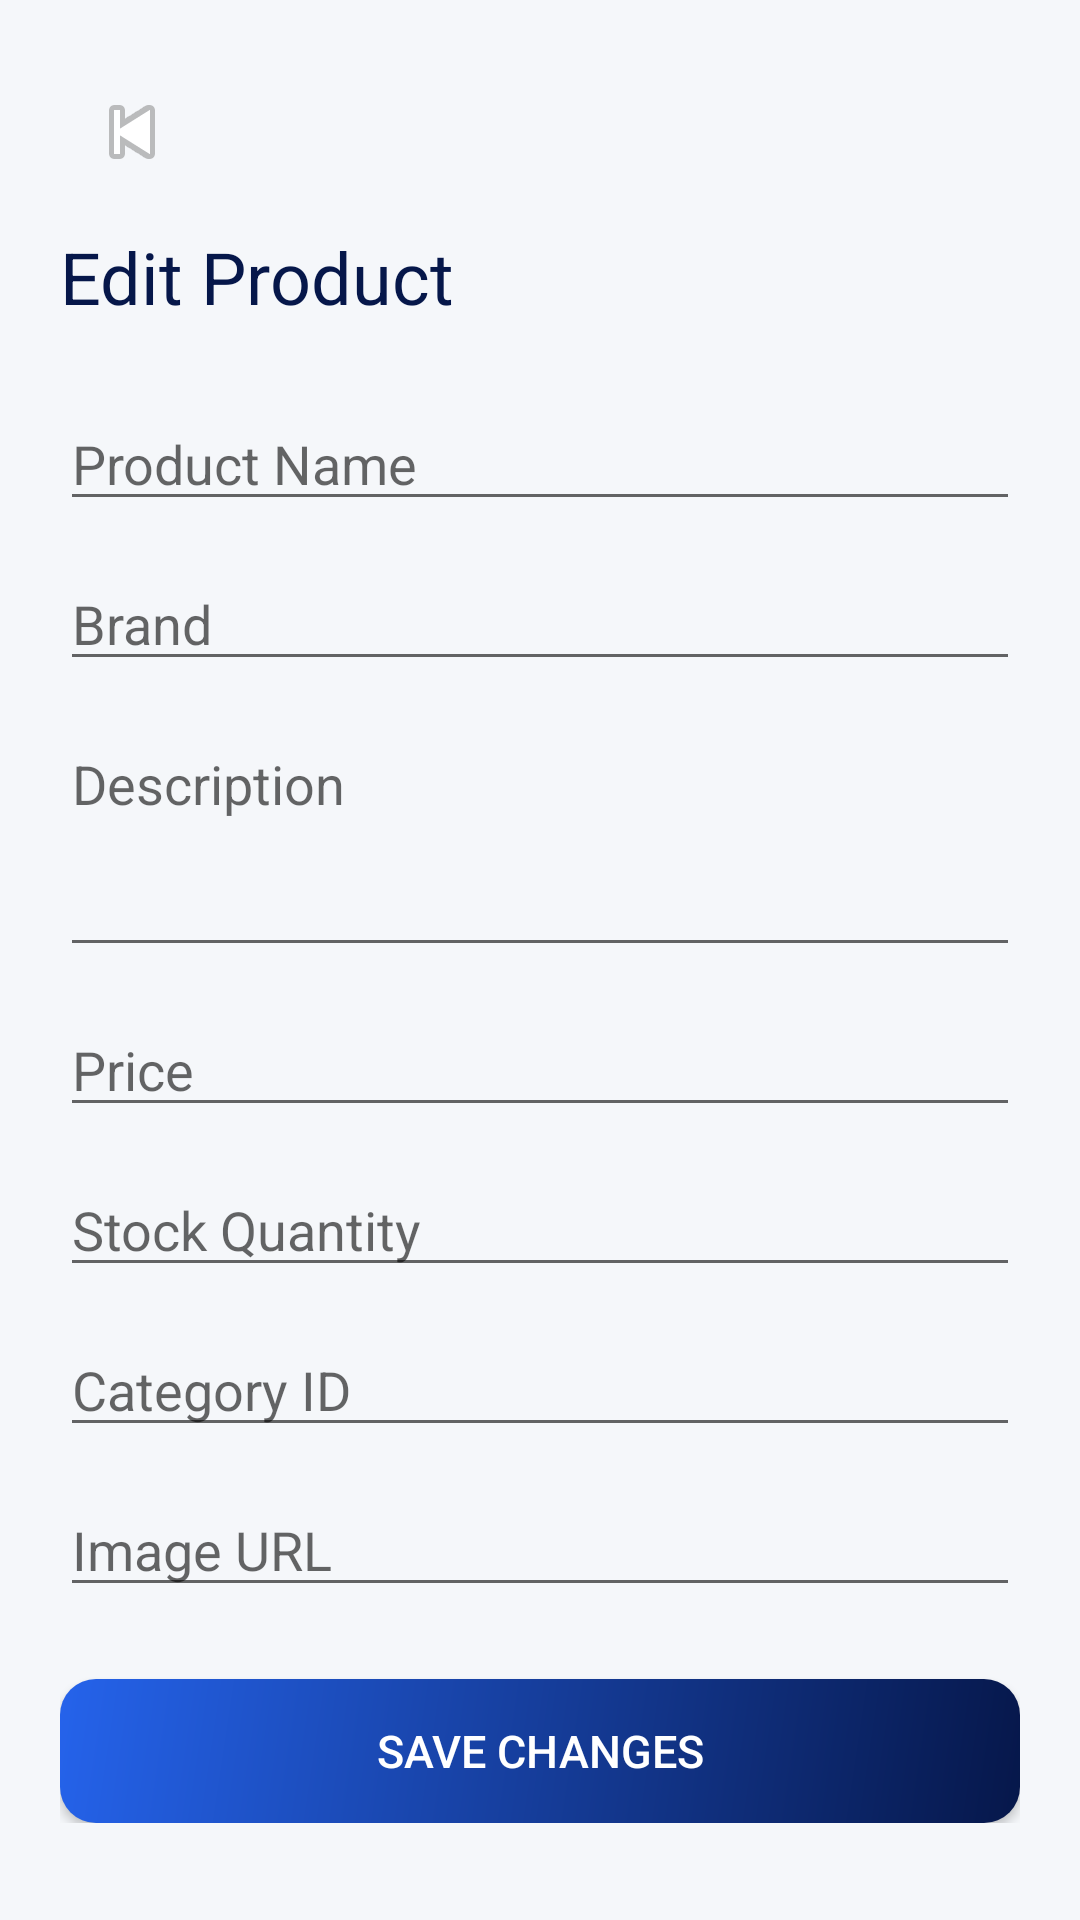

Produce the Android XML layout that renders to this screen, including the resource entries it uses.
<!-- AndroidManifest.xml: application theme Theme.FourRMTech -->
<!-- res/layout/activity_edit_product.xml -->
<?xml version="1.0" encoding="utf-8"?>
<ScrollView
    xmlns:android="http://schemas.android.com/apk/res/android"
    android:layout_width="match_parent"
    android:layout_height="match_parent"
    android:background="@color/surface">

    <LinearLayout
        android:layout_width="match_parent"
        android:layout_height="wrap_content"
        android:orientation="vertical"
        android:padding="20dp">

        <ImageButton
            android:id="@+id/btnBack"
            android:layout_width="48dp"
            android:layout_height="48dp"
            android:src="@android:drawable/ic_media_previous"
            android:contentDescription="Back"
            android:background="?attr/selectableItemBackgroundBorderless" />

        <TextView
            android:layout_width="wrap_content"
            android:layout_height="wrap_content"
            android:text="Edit Product"
            android:textColor="@color/navy"
            android:textSize="24sp"
            android:fontFamily="sans-serif-bold"
            android:layout_marginTop="8dp" />

        <EditText
            android:id="@+id/etProductName"
            android:layout_width="match_parent"
            android:layout_height="wrap_content"
            android:hint="Product Name"
            android:inputType="text"
            android:layout_marginTop="24dp" />

        <EditText
            android:id="@+id/etBrand"
            android:layout_width="match_parent"
            android:layout_height="wrap_content"
            android:hint="Brand"
            android:inputType="text"
            android:layout_marginTop="12dp" />

        <EditText
            android:id="@+id/etDescription"
            android:layout_width="match_parent"
            android:layout_height="wrap_content"
            android:hint="Description"
            android:inputType="textMultiLine"
            android:minLines="3"
            android:gravity="top"
            android:layout_marginTop="12dp" />

        <EditText
            android:id="@+id/etPrice"
            android:layout_width="match_parent"
            android:layout_height="wrap_content"
            android:hint="Price"
            android:inputType="numberDecimal"
            android:layout_marginTop="12dp" />

        <EditText
            android:id="@+id/etStock"
            android:layout_width="match_parent"
            android:layout_height="wrap_content"
            android:hint="Stock Quantity"
            android:inputType="number"
            android:layout_marginTop="12dp" />

        <EditText
            android:id="@+id/etCategoryId"
            android:layout_width="match_parent"
            android:layout_height="wrap_content"
            android:hint="Category ID"
            android:inputType="number"
            android:layout_marginTop="12dp" />

        <EditText
            android:id="@+id/etImageUrl"
            android:layout_width="match_parent"
            android:layout_height="wrap_content"
            android:hint="Image URL"
            android:inputType="textUri"
            android:layout_marginTop="12dp" />

        <Button
            android:id="@+id/btnSaveProduct"
            android:layout_width="match_parent"
            android:layout_height="48dp"
            android:text="Save Changes"
            android:textColor="@color/white"
            android:textSize="15sp"
            android:fontFamily="sans-serif-medium"
            android:background="@drawable/bg_button_primary"
            android:layout_marginTop="24dp" />

    </LinearLayout>

</ScrollView>
<!-- resources referenced by this layout -->
<resources>
  <color name="navy">#06174A</color>
  <color name="surface">#F5F7FA</color>
  <color name="white">#FFFFFF</color>
  <!-- drawable bg_button_primary (drawable) -->
  <?xml version="1.0" encoding="utf-8"?>
  <shape xmlns:android="http://schemas.android.com/apk/res/android">
      <gradient
          android:startColor="#06174A"
          android:endColor="#2563EB"
          android:angle="135" />
      <corners android:radius="12dp" />
  </shape>
  <style name="Theme.FourRMTech" parent="Theme.MaterialComponents.DayNight.NoActionBar">
          <item name="colorPrimary">@color/navy</item>
          <item name="colorPrimaryVariant">@color/navy_light</item>
          <item name="colorOnPrimary">@color/white</item>
          <item name="colorSecondary">@color/accent</item>
          <item name="colorOnSecondary">@color/white</item>
          <item name="android:colorBackground">@color/surface</item>
          <item name="colorSurface">@color/white</item>
          <item name="colorError">@color/status_cancelled</item>
          <item name="android:statusBarColor">@color/navy</item>
          <item name="android:navigationBarColor">@color/white</item>
          <item name="android:fontFamily">sans-serif</item>
      </style>
  <color name="navy_light">#0A2472</color>
  <color name="accent">#2563EB</color>
  <color name="status_cancelled">#EF4444</color>
</resources>
